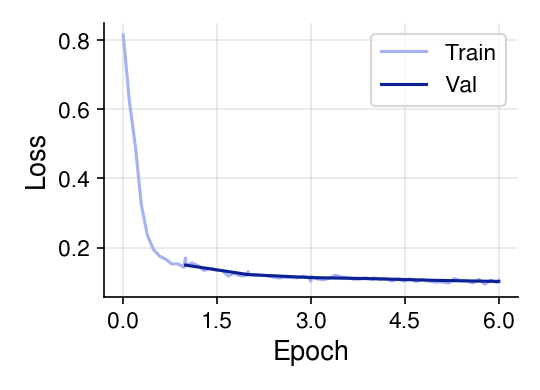

Values plotted in this chart, from the file beside it:
epoch, train_total_loss, train_target_entropy, train_loss_gap, train_num_supervised_edges, val_total_loss, val_target_entropy, val_loss_gap, val_num_supervised_edges
1, 0.5736, 0.2776, 0.296, 145738420, 0.4291, 0.2796, 0.1495, 36544173
2, 0.4114, 0.2776, 0.1338, 145738420, 0.4018, 0.2796, 0.1223, 36544173
3, 0.3947, 0.2776, 0.1171, 145738420, 0.3931, 0.2796, 0.1135, 36544173
4, 0.3878, 0.2776, 0.1102, 145738420, 0.3899, 0.2796, 0.1103, 36544173
5, 0.3839, 0.2776, 0.1063, 145738420, 0.3851, 0.2796, 0.1056, 36544173
6, 0.3807, 0.2776, 0.103, 145738420, 0.382, 0.2796, 0.1024, 36544173
